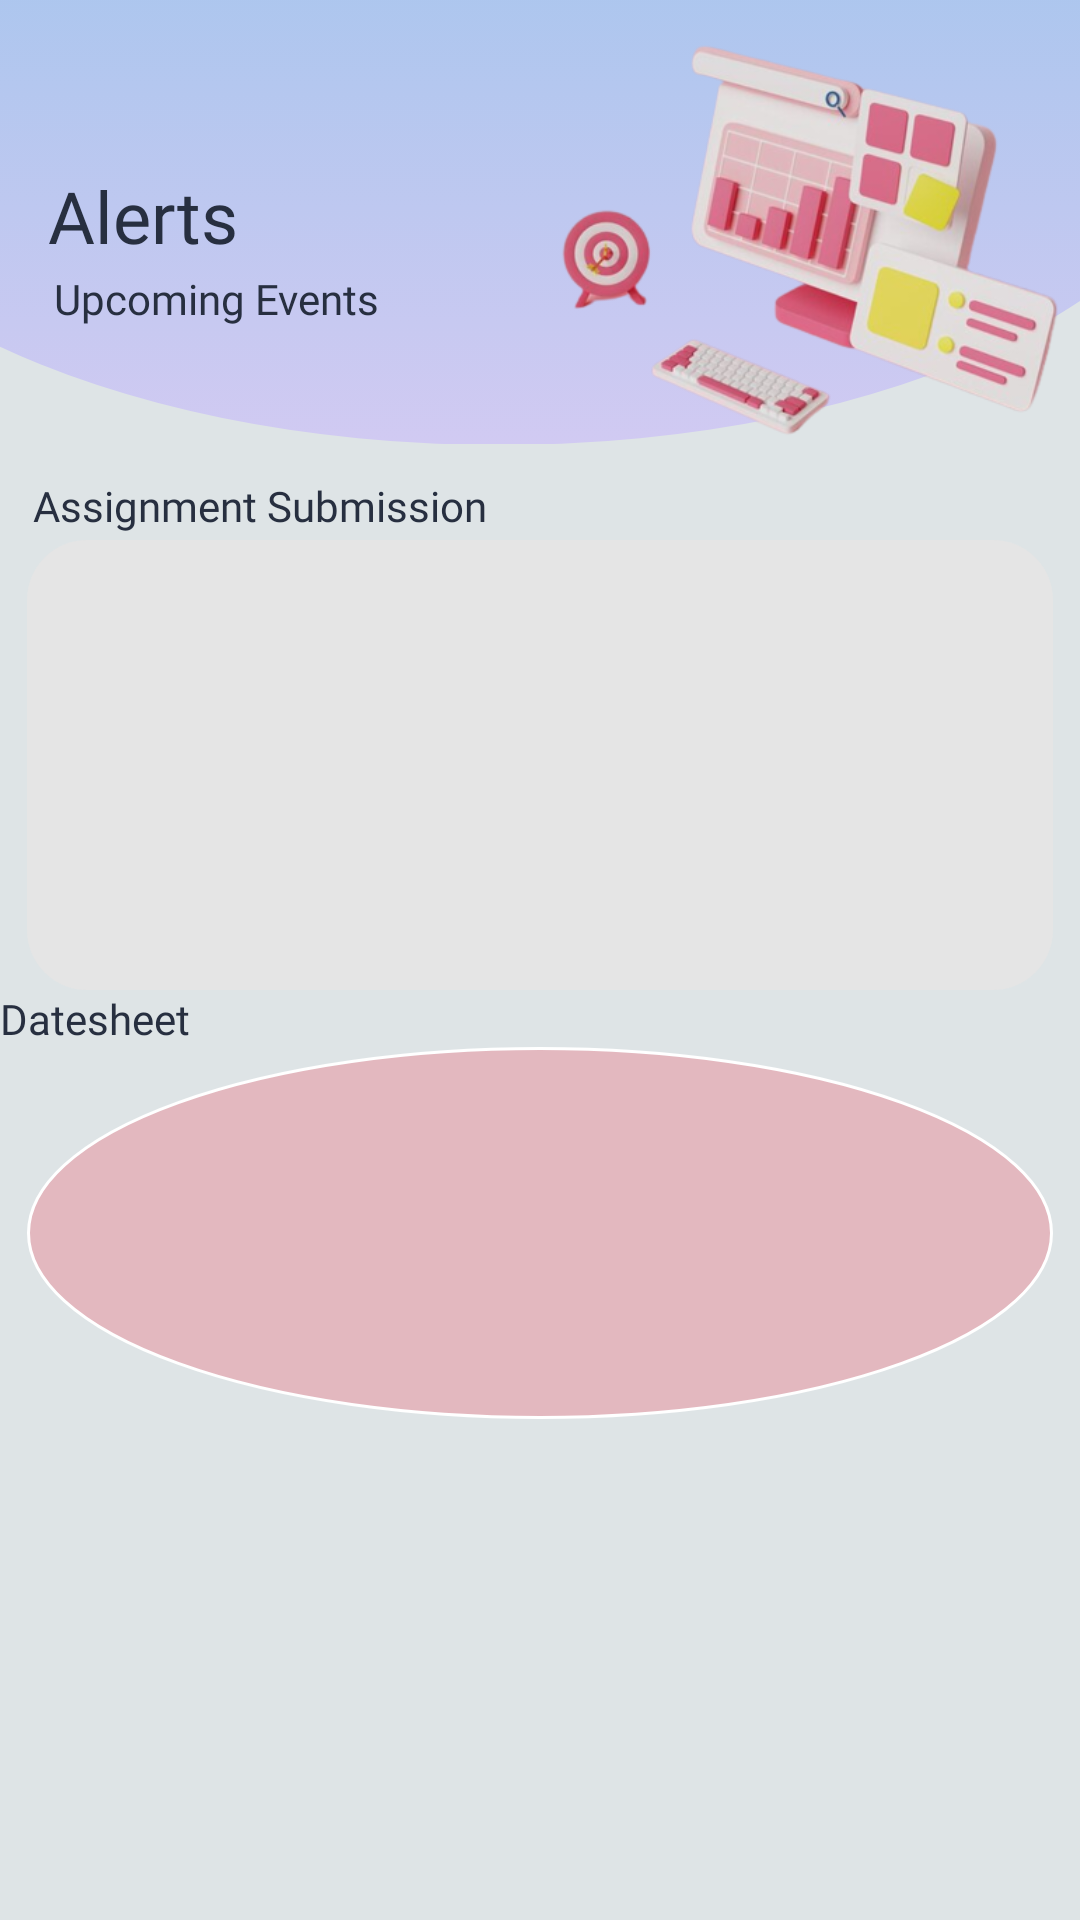

Write the Android layout XML for this screen, with the resource values it uses.
<!-- AndroidManifest.xml: application theme Theme.Design.NoActionBar -->
<!-- res/layout/fragment_alerts.xml -->
<?xml version="1.0" encoding="utf-8"?>
<FrameLayout xmlns:android="http://schemas.android.com/apk/res/android"
    xmlns:tools="http://schemas.android.com/tools"
    android:layout_width="match_parent"
    android:layout_height="match_parent"
    xmlns:app="http://schemas.android.com/apk/res-auto"
    tools:context=".AlertsFragment">

    


    <ScrollView
        android:layout_width="match_parent"
        android:layout_height="match_parent"
        android:background="#DEE4E6"
        tools:ignore="UselessParent">

        <LinearLayout
            android:layout_width="match_parent"
            android:layout_height="wrap_content"
            android:orientation="vertical">

            <androidx.constraintlayout.widget.ConstraintLayout
                android:layout_width="match_parent"
                android:layout_height="148dp">

                <ImageView
                    android:id="@+id/imageView17"
                    android:layout_width="482dp"
                    android:layout_height="237dp"
                    android:layout_marginRight="100dp"
                    android:src="@drawable/loginbg_2"
                    app:layout_constraintBottom_toBottomOf="parent"
                    app:layout_constraintEnd_toEndOf="parent"
                    app:layout_constraintHorizontal_bias="0.338"
                    app:layout_constraintStart_toStartOf="parent"
                    app:layout_constraintTop_toTopOf="parent"
                    app:layout_constraintVertical_bias="1.0"
                    app:srcCompat="@drawable/alert_image_main_edges" />

                <TextView
                    android:id="@+id/textView16"
                    android:layout_width="wrap_content"
                    android:layout_height="wrap_content"
                    android:layout_marginStart="16dp"
                    android:layout_marginBottom="60dp"
                    android:fontFamily="@font/outfit_medium"
                    android:text="Alerts"
                    android:textColor="#272F40"
                    android:textSize="24sp"
                    app:layout_constraintBottom_toBottomOf="parent"
                    app:layout_constraintStart_toStartOf="parent" />

                <TextView
                    android:id="@+id/textView17"
                    android:layout_width="wrap_content"
                    android:layout_height="wrap_content"
                    android:layout_marginStart="16dp"
                    android:layout_marginBottom="24dp"
                    android:fontFamily="@font/outfit_medium"
                    android:padding="2dp"
                    android:text="Upcoming Events"
                    android:textColor="#272F40"
                    android:textSize="14sp"
                    app:layout_constraintBottom_toBottomOf="parent"
                    app:layout_constraintStart_toStartOf="parent"
                    app:layout_constraintTop_toBottomOf="@+id/textView16"
                    app:layout_constraintVertical_bias="0.0" />

                <ImageView
                    android:id="@+id/imageView9"
                    android:layout_width="311dp"
                    android:layout_height="315dp"
                    android:layout_marginStart="28dp"
                    android:src="@drawable/alert_activity_main_image"
                    app:layout_constraintBottom_toBottomOf="parent"
                    app:layout_constraintStart_toEndOf="@+id/textView16"
                    app:layout_constraintTop_toTopOf="parent"
                    app:layout_constraintVertical_bias="0.497" />
            </androidx.constraintlayout.widget.ConstraintLayout>

            <TextView
                android:id="@+id/textView19"
                android:layout_width="wrap_content"
                android:layout_height="wrap_content"
                android:layout_marginLeft="9dp"
                android:layout_marginTop="9dp"
                android:layout_marginRight="9dp"
                android:fontFamily="@font/outfit_medium"
                android:padding="2dp"
                android:text="Assignment Submission"
                android:textColor="#272F40"
                android:textSize="14sp" />

            <androidx.constraintlayout.widget.ConstraintLayout
                android:layout_width="match_parent"
                android:layout_height="150dp"
                android:layout_marginLeft="9dp"
                android:layout_marginRight="9dp"
                android:background="@drawable/alerts_imageview_sample"
                android:padding="3dp">

            </androidx.constraintlayout.widget.ConstraintLayout>

            <TextView
                android:id="@+id/textView18"
                android:layout_width="match_parent"
                android:layout_height="wrap_content"
                android:fontFamily="@font/outfit_medium"
                android:text="Datesheet"
                android:textColor="#272F40" />

            <ImageView
                android:id="@+id/imageView14"
                android:layout_width="match_parent"
                android:layout_height="124dp"
                android:layout_marginLeft="9dp"
                android:layout_marginRight="9dp"
                android:src="@drawable/alert_image_main_edges"
                app:srcCompat="@drawable/alerts_imageview_sample" />

        </LinearLayout>
    </ScrollView>
</FrameLayout>
<!-- resources referenced by this layout -->
<resources>
  <!-- drawable alert_activity_main_image: png bitmap (drawable-v24, 117710 bytes) -->
  <!-- drawable alert_image_main_edges (drawable) -->
  <?xml version="1.0" encoding="utf-8"?>
  <selector xmlns:android="http://schemas.android.com/apk/res/android">
      <item>
          <shape android:shape="oval">
              <solid android:color="#E3B8BF"/>
  
              <corners android:radius="20dp"/>
              <stroke
                  android:width="1dp"
                  android:color="@color/white" />
          </shape>
      </item>
  </selector>
  <!-- drawable alerts_imageview_sample (drawable) -->
  <?xml version="1.0" encoding="utf-8"?>
  <selector xmlns:android="http://schemas.android.com/apk/res/android">
      <item>
          <shape android:shape="rectangle">
              <solid android:color="#e5e5e5"/>
  
              <corners android:radius="20dp"/>
  
          </shape>
      </item>
  </selector>
  <!-- drawable loginbg_2 (drawable) -->
  <?xml version="1.0" encoding="utf-8"?>
  <selector xmlns:android="http://schemas.android.com/apk/res/android">
      <item>
          <shape android:shape="oval">
              <gradient android:startColor="#D1CAF2"
                  android:endColor="#98C4EC"
                  android:angle="90" />
  
          </shape>
      </item>
  </selector>
  <color name="white">#FFFFFFFF</color>
</resources>
